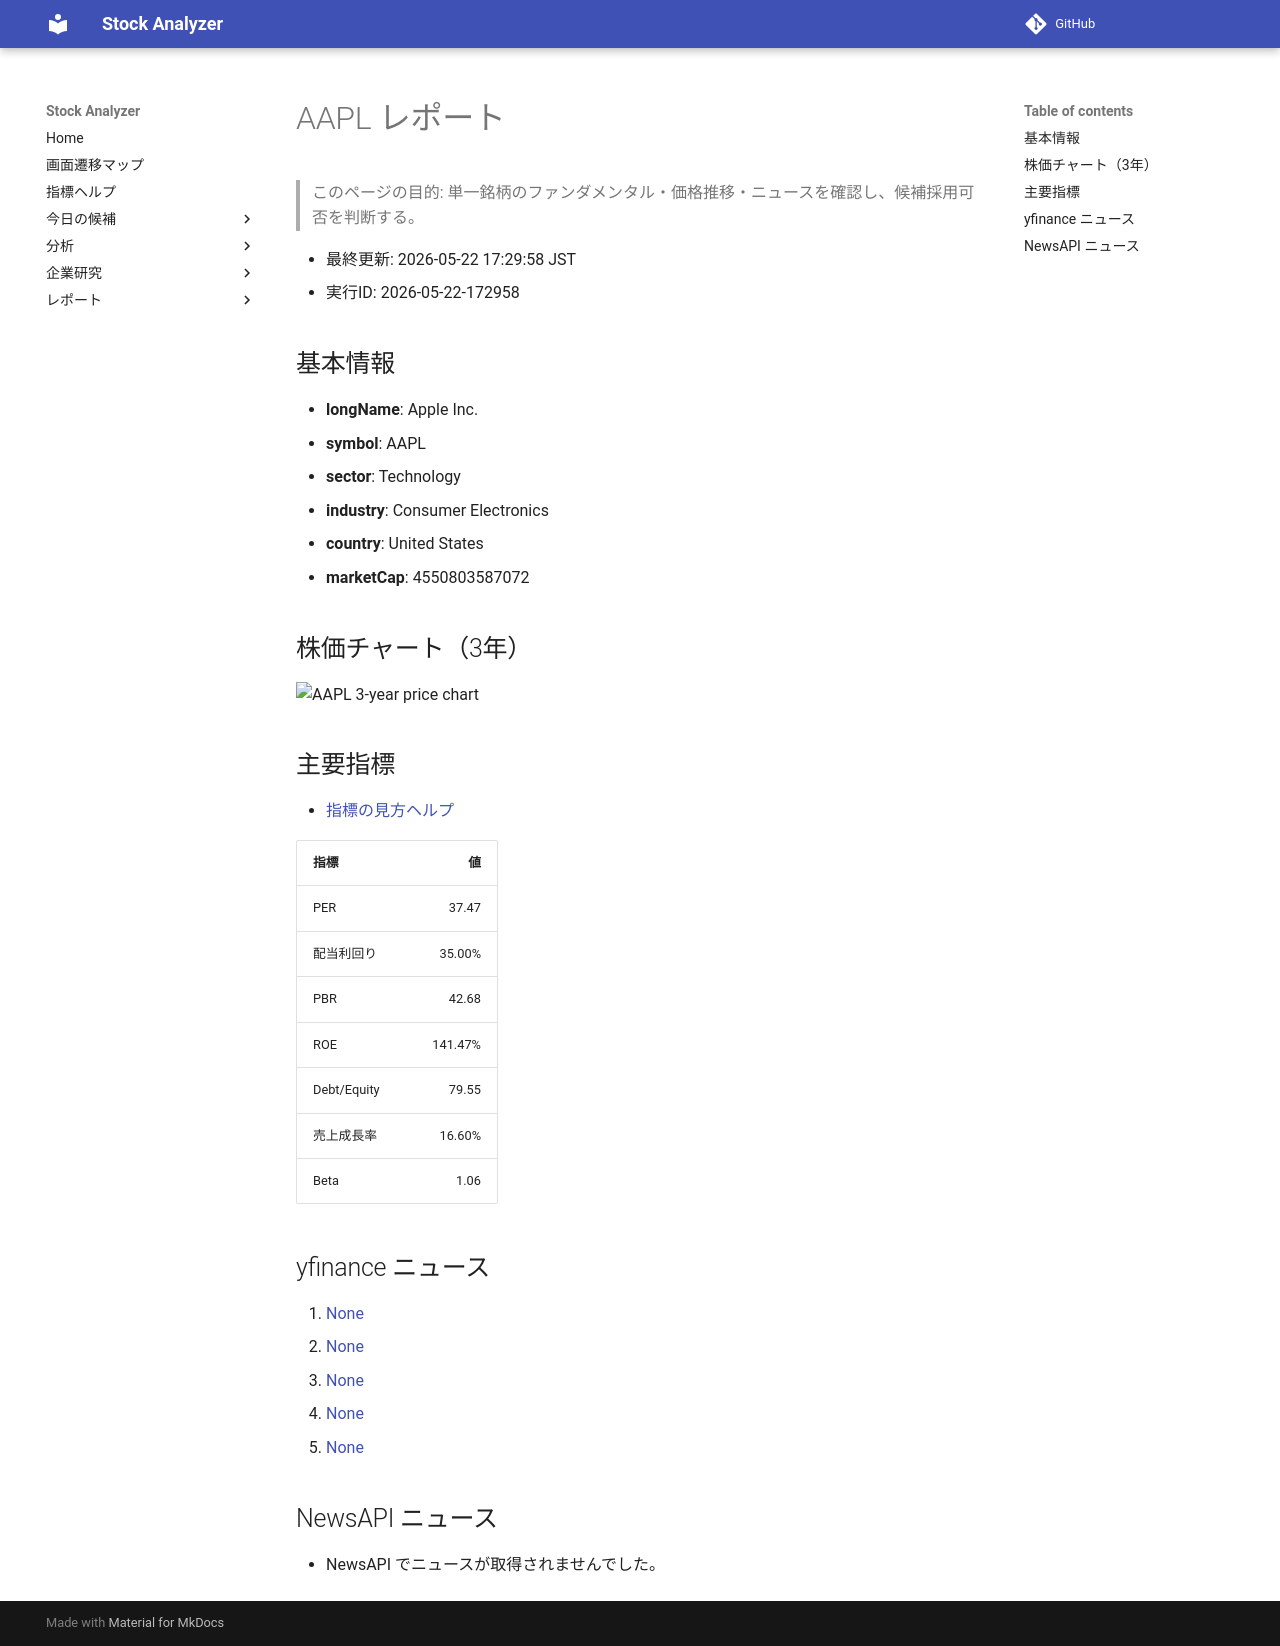

repository: Yumi-note/Making-APP · page: reports/2026-05-22/172958/AAPL/index.html · generator: mkdocs

# AAPL レポート

> このページの目的: 単一銘柄のファンダメンタル・価格推移・ニュースを確認し、候補採用可否を判断する。

- 最終更新: 2026-05-22 17:29:58 JST
- 実行ID: 2026-05-22-172958

## 基本情報

- **longName**: Apple Inc.
- **symbol**: AAPL
- **sector**: Technology
- **industry**: Consumer Electronics
- **country**: United States
- **marketCap**: 4550803587072

## 株価チャート（3年）

![AAPL 3-year price chart](AAPL_3y.png)

## 主要指標

- [指標の見方ヘルプ](../../../../indicators.md)

| 指標 | 値 |
|---|---:|
| PER | 37.47 |
| 配当利回り | 35.00% |
| PBR | 42.68 |
| ROE | 141.47% |
| Debt/Equity | 79.55 |
| 売上成長率 | 16.60% |
| Beta | 1.06 |

## yfinance ニュース

1. [None](None)
2. [None](None)
3. [None](None)
4. [None](None)
5. [None](None)

## NewsAPI ニュース

- NewsAPI でニュースが取得されませんでした。
